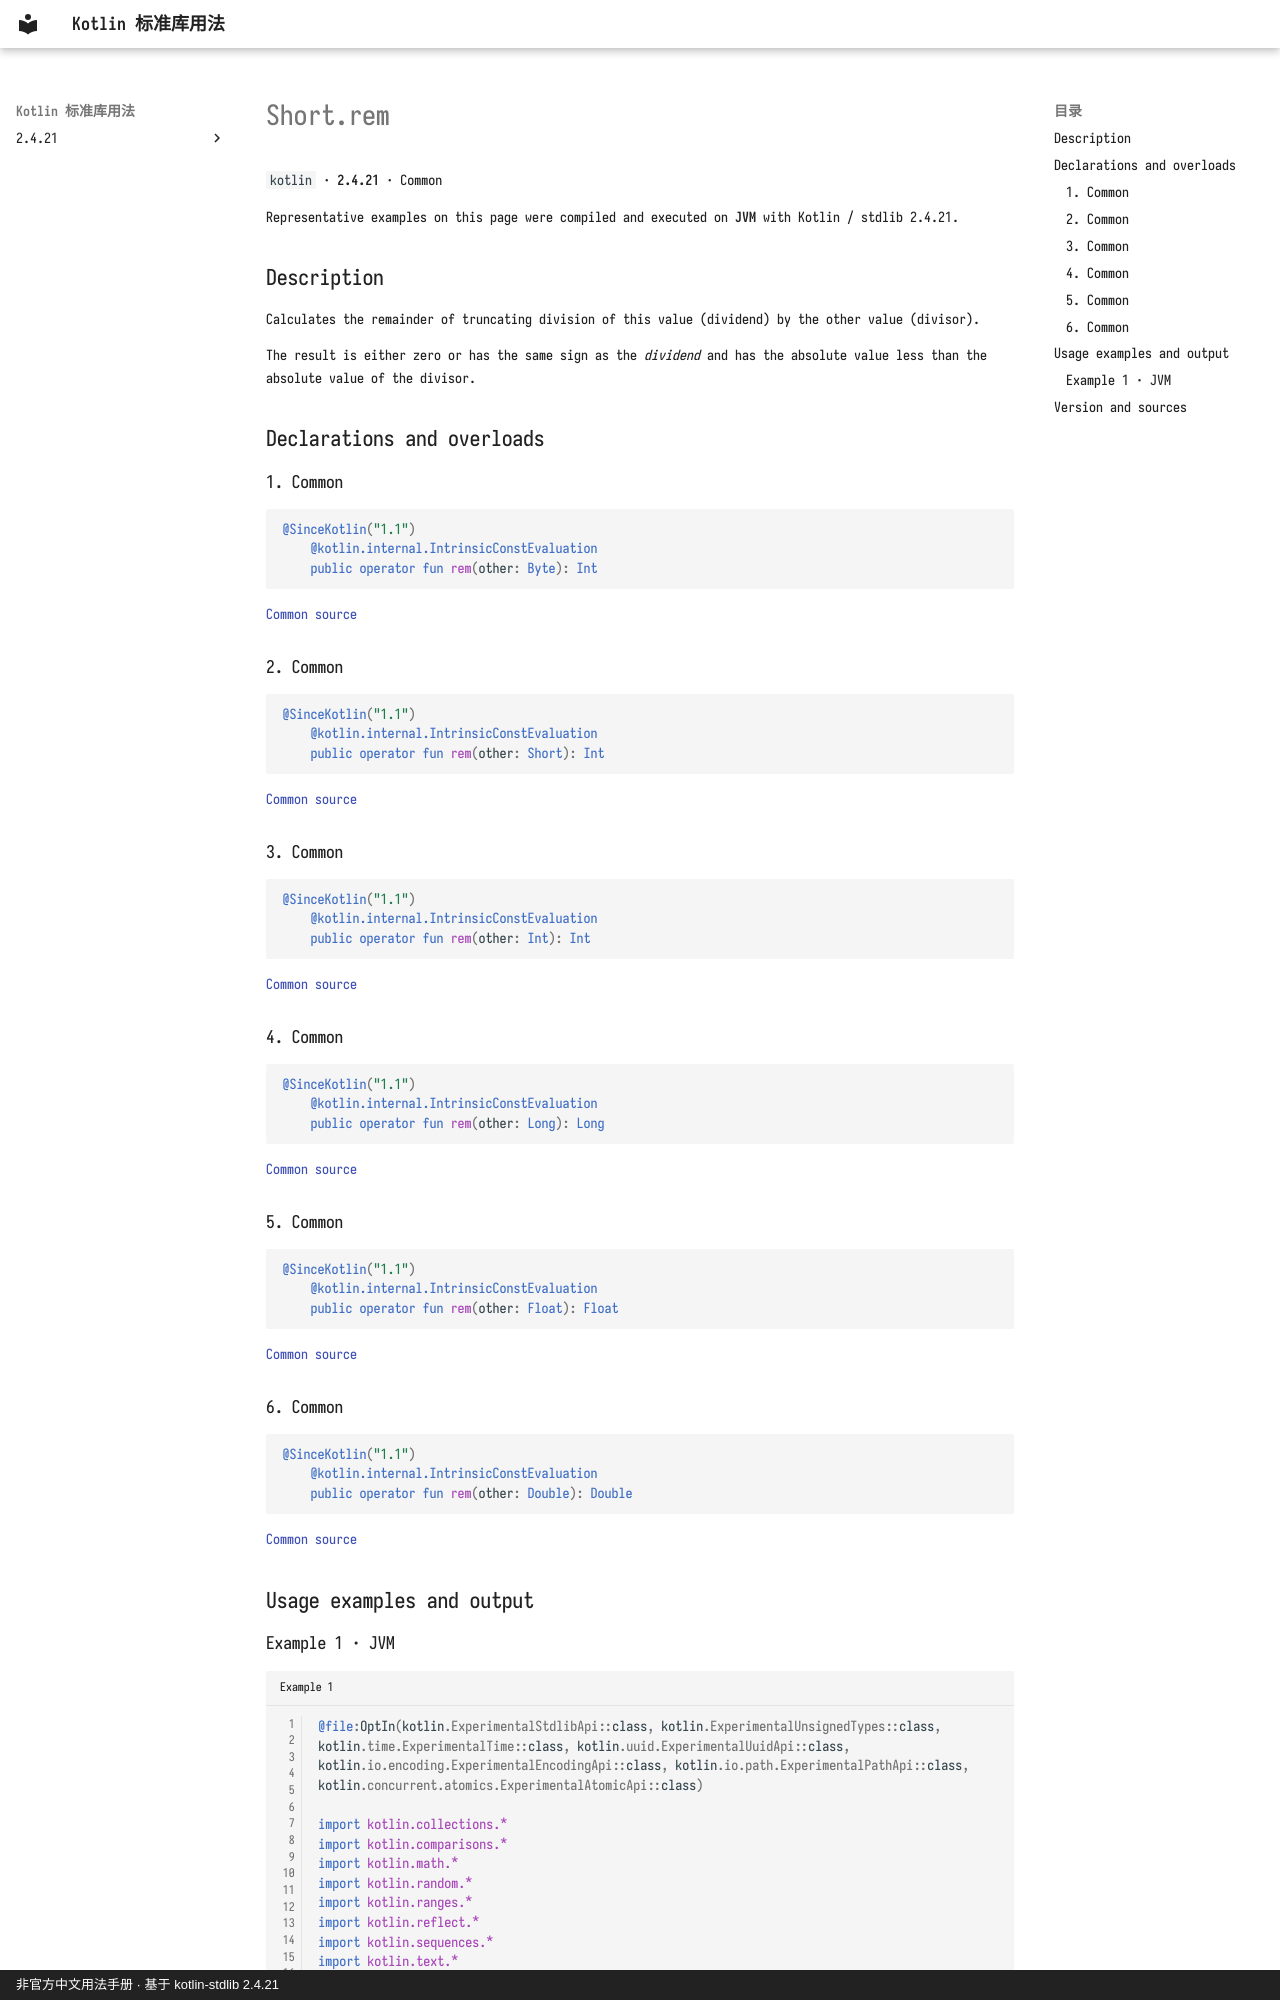

repository: oooooooko/kotlin-stdlib-docs · page: en/api/kotlin/short-rem--ceb618d0/index.html · generator: mkdocs · copyright: 非官方中文用法手册 · 基于 kotlin-stdlib 2.4.21

# Short.rem

`kotlin` · **2.4.21** · Common

Representative examples on this page were compiled and executed on **JVM** with Kotlin / stdlib 2.4.21.

## Description

Calculates the remainder of truncating division of this value (dividend) by the other value (divisor).

The result is either zero or has the same sign as the _dividend_ and has the absolute value less than the absolute value of the divisor.

## Declarations and overloads

### 1. Common

```kotlin
@SinceKotlin("1.1")
    @kotlin.internal.IntrinsicConstEvaluation
    public operator fun rem(other: Byte): Int
```

[Common source](https://github.com/JetBrains/kotlin/blob/v2.4.21/libraries/stdlib/src/kotlin/Primitives.kt#L552)

### 2. Common

```kotlin
@SinceKotlin("1.1")
    @kotlin.internal.IntrinsicConstEvaluation
    public operator fun rem(other: Short): Int
```

[Common source](https://github.com/JetBrains/kotlin/blob/v2.4.21/libraries/stdlib/src/kotlin/Primitives.kt#L561)

### 3. Common

```kotlin
@SinceKotlin("1.1")
    @kotlin.internal.IntrinsicConstEvaluation
    public operator fun rem(other: Int): Int
```

[Common source](https://github.com/JetBrains/kotlin/blob/v2.4.21/libraries/stdlib/src/kotlin/Primitives.kt#L570)

### 4. Common

```kotlin
@SinceKotlin("1.1")
    @kotlin.internal.IntrinsicConstEvaluation
    public operator fun rem(other: Long): Long
```

[Common source](https://github.com/JetBrains/kotlin/blob/v2.4.21/libraries/stdlib/src/kotlin/Primitives.kt#L579)

### 5. Common

```kotlin
@SinceKotlin("1.1")
    @kotlin.internal.IntrinsicConstEvaluation
    public operator fun rem(other: Float): Float
```

[Common source](https://github.com/JetBrains/kotlin/blob/v2.4.21/libraries/stdlib/src/kotlin/Primitives.kt#L588)

### 6. Common

```kotlin
@SinceKotlin("1.1")
    @kotlin.internal.IntrinsicConstEvaluation
    public operator fun rem(other: Double): Double
```

[Common source](https://github.com/JetBrains/kotlin/blob/v2.4.21/libraries/stdlib/src/kotlin/Primitives.kt#L597)

## Usage examples and output
